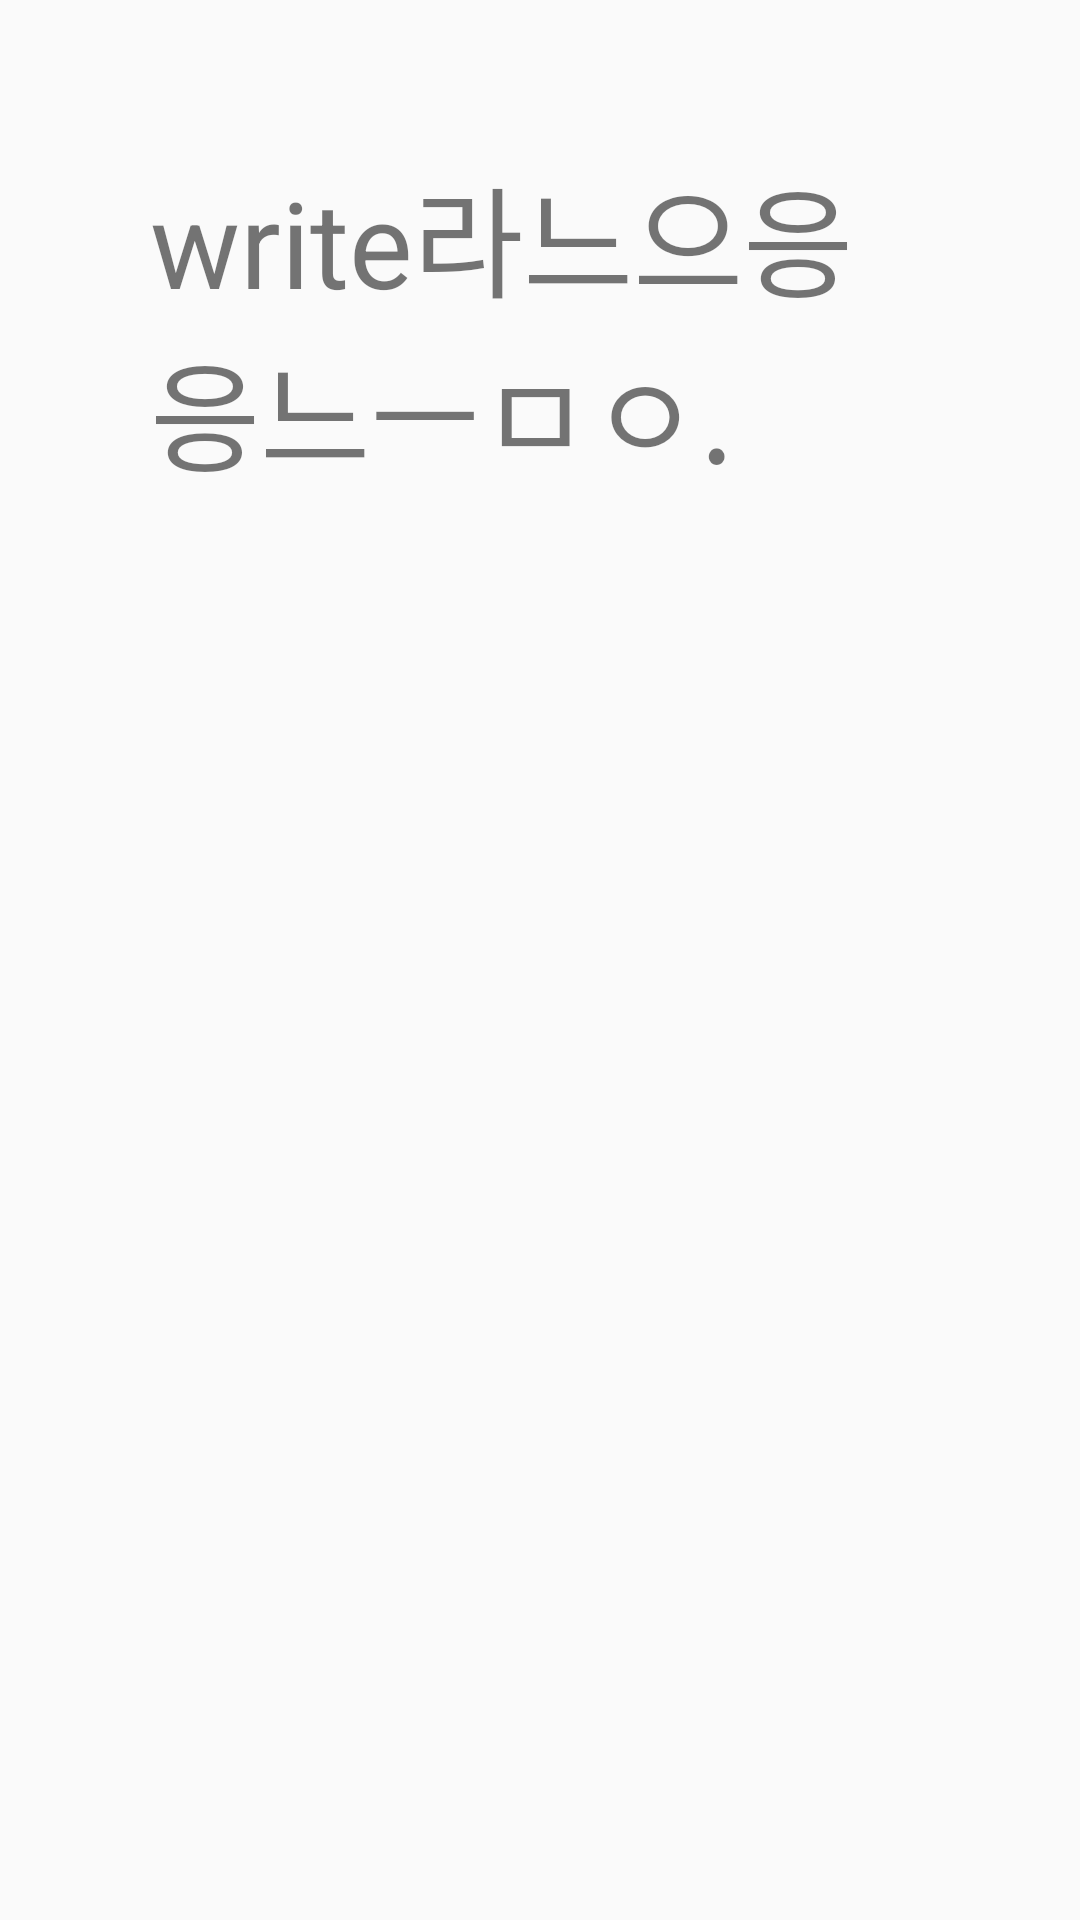

The Android layout XML behind this screen, and the referenced resources:
<!-- AndroidManifest.xml: application theme Theme.Design.Light -->
<!-- res/layout/write.xml -->
<?xml version="1.0" encoding="utf-8"?>
<LinearLayout
    xmlns:android="http://schemas.android.com/apk/res/android"
    xmlns:app="http://schemas.android.com/apk/res-auto"
    android:layout_width="match_parent"
    android:layout_height="match_parent"
    android:orientation="vertical">

    <TextView
        android:layout_width="match_parent"
        android:layout_height="wrap_content"
        android:layout_margin="50dp"
        android:text="write라느으응응느ㅡㅁㅇ."
        android:textSize="40sp" />



</LinearLayout>
<!-- resources referenced by this layout -->
<resources>

</resources>
